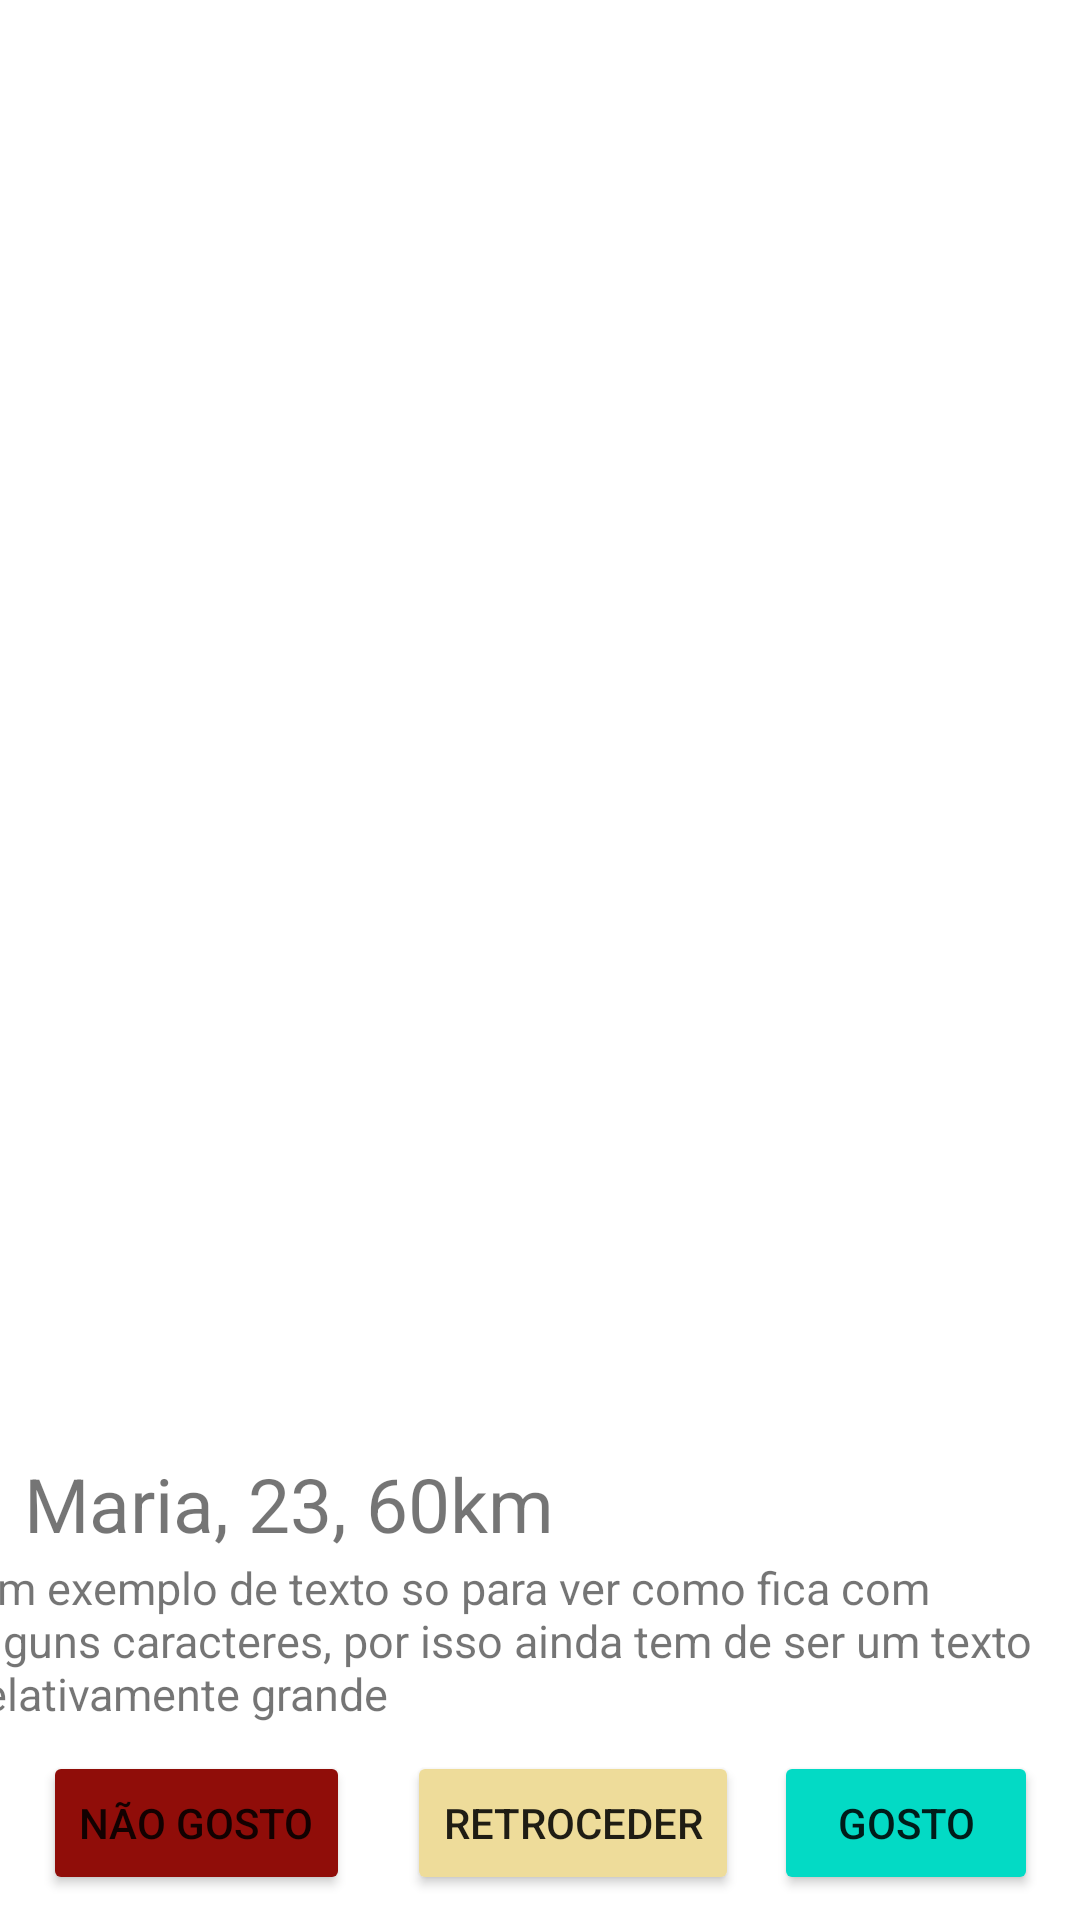

Write the Android layout XML for this screen, with the resource values it uses.
<!-- AndroidManifest.xml: application theme Theme.ES -->
<!-- res/layout/vista_exibicao_pessoas.xml -->
<?xml version="1.0" encoding="utf-8"?>
<androidx.constraintlayout.widget.ConstraintLayout xmlns:android="http://schemas.android.com/apk/res/android"
    xmlns:app="http://schemas.android.com/apk/res-auto"
    xmlns:tools="http://schemas.android.com/tools"
    android:layout_width="match_parent"
    android:layout_height="match_parent">

    <ImageView
        android:id="@+id/foto"
        android:layout_width="414dp"
        android:layout_height="557dp"
        app:layout_constraintBottom_toBottomOf="parent"
        app:layout_constraintEnd_toEndOf="parent"
        app:layout_constraintHorizontal_bias="1.0"
        app:layout_constraintStart_toStartOf="parent"
        app:layout_constraintTop_toTopOf="parent"
        app:layout_constraintVertical_bias="0.0"
        tools:srcCompat="@tools:sample/avatars" />

    <Button
        android:id="@+id/naogosto"
        android:layout_width="wrap_content"
        android:layout_height="wrap_content"
        android:backgroundTint="@color/scarlet"
        android:text="@string/naogosto"
        app:layout_constraintBottom_toBottomOf="parent"
        app:layout_constraintEnd_toEndOf="parent"
        app:layout_constraintHorizontal_bias="0.055"
        app:layout_constraintStart_toStartOf="parent"
        app:layout_constraintTop_toTopOf="parent"
        app:layout_constraintVertical_bias="0.986" />

    <Button
        android:id="@+id/retroceder"
        android:layout_width="wrap_content"
        android:layout_height="wrap_content"
        android:backgroundTint="@color/benge"
        android:text="@string/retroceder"
        app:layout_constraintBottom_toBottomOf="parent"
        app:layout_constraintEnd_toEndOf="parent"
        app:layout_constraintHorizontal_bias="0.544"
        app:layout_constraintStart_toStartOf="parent"
        app:layout_constraintTop_toTopOf="parent"
        app:layout_constraintVertical_bias="0.986" />

    <Button
        android:id="@+id/gosto"
        android:layout_width="wrap_content"
        android:layout_height="wrap_content"
        android:backgroundTint="@color/teal_200"
        android:text="@string/gosto"
        app:layout_constraintBottom_toBottomOf="parent"
        app:layout_constraintEnd_toEndOf="parent"
        app:layout_constraintHorizontal_bias="0.949"
        app:layout_constraintStart_toStartOf="parent"
        app:layout_constraintTop_toTopOf="parent"
        app:layout_constraintVertical_bias="0.986" />

    <TextView
        android:id="@+id/nome"
        android:layout_width="308dp"
        android:layout_height="34dp"
        android:text="@string/textoexemplo1"
        android:textSize="25sp"
        app:layout_constraintBottom_toBottomOf="parent"
        app:layout_constraintEnd_toEndOf="parent"
        app:layout_constraintHorizontal_bias="0.155"
        app:layout_constraintStart_toStartOf="parent"
        app:layout_constraintTop_toTopOf="parent"
        app:layout_constraintVertical_bias="0.799" />

    <TextView
        android:id="@+id/descricao"
        android:layout_width="381dp"
        android:layout_height="55dp"
        android:textSize="15sp"
        android:text="@string/textoexemplo2"
        app:layout_constraintBottom_toBottomOf="parent"
        app:layout_constraintEnd_toEndOf="parent"
        app:layout_constraintHorizontal_bias="0.533"
        app:layout_constraintStart_toStartOf="parent"
        app:layout_constraintTop_toTopOf="parent"
        app:layout_constraintVertical_bias="0.887" />

    <ImageView
        android:id="@+id/imgosto"
        android:layout_width="wrap_content"
        android:layout_height="wrap_content"
        android:visibility="gone"
        app:layout_constraintBottom_toBottomOf="parent"
        app:layout_constraintEnd_toEndOf="parent"
        app:layout_constraintStart_toStartOf="parent"
        app:layout_constraintTop_toTopOf="parent"
        app:layout_constraintVertical_bias="0.33"
        app:srcCompat="@drawable/gosto" />

    <ImageView
        android:id="@+id/imnaogosto"
        android:layout_width="wrap_content"
        android:layout_height="wrap_content"
        android:visibility="gone"
        app:layout_constraintBottom_toBottomOf="parent"
        app:layout_constraintEnd_toEndOf="parent"
        app:layout_constraintStart_toStartOf="parent"
        app:layout_constraintTop_toTopOf="parent"
        app:layout_constraintVertical_bias="0.33"
        app:srcCompat="@drawable/naogosto" />


</androidx.constraintlayout.widget.ConstraintLayout>
<!-- resources referenced by this layout -->
<resources>
  <color name="benge">#EEDC9A</color>
  <color name="scarlet">#900D09</color>
  <color name="teal_200">#FF03DAC5</color>
  <!-- drawable gosto: png bitmap (drawable, 81571 bytes) -->
  <!-- drawable naogosto: png bitmap (drawable, 78559 bytes) -->
  <string name="gosto">Gosto</string>
  <string name="naogosto">Não Gosto</string>
  <string name="retroceder">Retroceder</string>
  <string name="textoexemplo1">Maria, 23, 60km</string>
  <string name="textoexemplo2">Um exemplo de texto so para ver como fica com alguns caracteres, por isso ainda tem de ser um texto relativamente grande</string>
  <style name="Theme.ES" parent="Theme.MaterialComponents.DayNight.DarkActionBar">
          
          <item name="colorPrimary">@color/purple_500</item>
          <item name="colorPrimaryVariant">@color/purple_700</item>
          <item name="colorOnPrimary">@color/white</item>
          
          <item name="colorSecondary">@color/teal_200</item>
          <item name="colorSecondaryVariant">@color/teal_700</item>
          <item name="colorOnSecondary">@color/black</item>
          
          <item name="android:statusBarColor" tools:targetApi="l">?attr/colorPrimaryVariant</item>
          
      </style>
  <color name="purple_500">#FF6200EE</color>
  <color name="purple_700">#FF3700B3</color>
  <color name="white">#FFFFFFFF</color>
  <color name="teal_700">#FF018786</color>
  <color name="black">#FF000000</color>
</resources>
